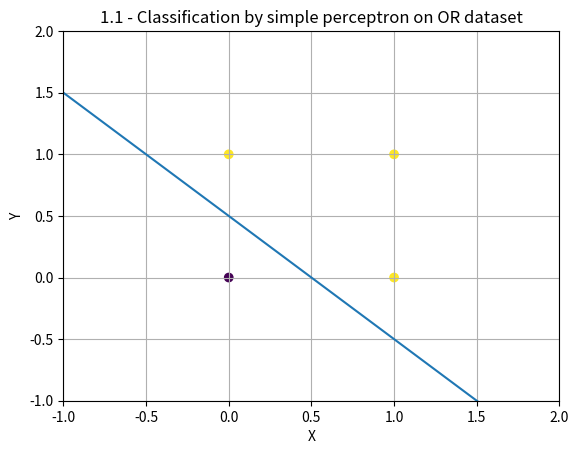

Here is the Python script that generated this plot:
import numpy as np
import matplotlib.pyplot as plt


def perceptron_simple(inputs: np.array, weights: np.array, activation_function: int) -> list:
    """
    Simple Perceptron.

    Parameters:
    inputs (np.array): The input data points.
    weights (np.array): The synaptic weights of the neuron.
    activation_function (int): Selector for the activation function (0 for sign, 1 for tanh).

    Returns:
    list: The activation result for each input.
    """
    threshold: float = weights[0]
    dot_product: float = np.dot(inputs, weights[1:])
    result: float = dot_product + threshold
    return np.sign(result) if (activation_function == 0) else np.tanh(result)


def plot_with_class(data_points, weights, classes, title, min_y, max_y):
    """
    Plot data points with classification results.

    Parameters:
    data_points (np.array): The input data points.
    weights (np.array): The synaptic weights of the neuron.
    classes (list): The classification results for each input.
    title (str): The title of the plot.
    min_y (float): The minimum y-axis value for the plot.
    max_y (float): The maximum y-axis value for the plot.

    Returns:
    plt: The plot object.
    """
    x_values = np.linspace(min_y, max_y)
    y_values = (weights[0] + x_values * weights[1]) / (-weights[2])

    plt.plot(x_values, y_values)
    plt.title(title)
    plt.scatter(data_points[:, 0], data_points[:, 1], c=classes)
    plt.xlabel('X')
    plt.ylabel('Y')
    plt.grid()
    plt.xlim(min_y, max_y)
    plt.ylim(min_y, max_y)

    return plt


if __name__ == '__main__':
    weights_OR = np.array([-0.5, 1, 1])
    the_data_points = np.array([[0, 0], [0, 1], [1, 0], [1, 1]])

    results_OR = perceptron_simple(the_data_points, weights_OR, 0)
    print(results_OR)

    plot_with_class(
        the_data_points, weights_OR, results_OR,
        "1.1 - Classification by simple perceptron on OR dataset",
        -1, 2
    ).show()
